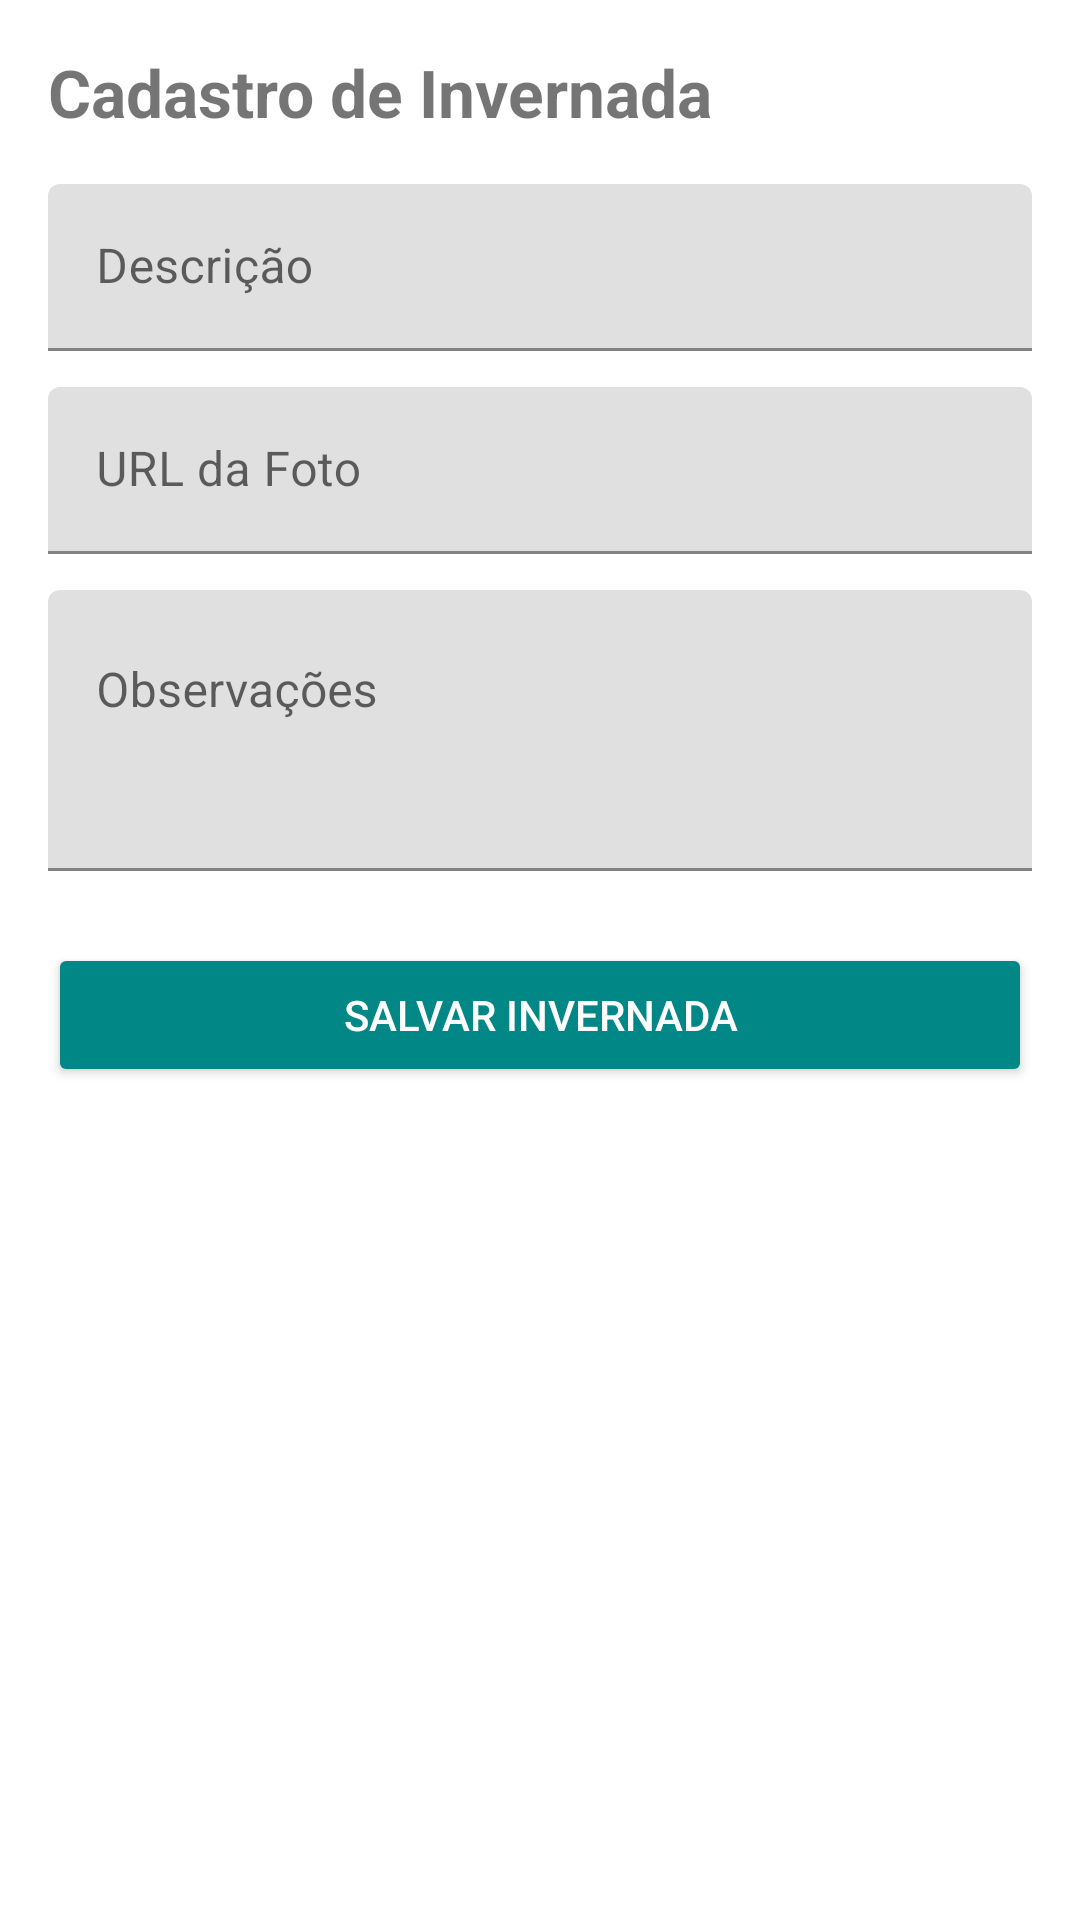

Here is an Android app screen rendered from its layout file. Give the layout XML and the strings, colors and styles it references.
<!-- AndroidManifest.xml: application theme Theme.GestaoBovinosApp -->
<!-- res/layout/activity_invernada_cadastro.xml -->
<?xml version="1.0" encoding="utf-8"?>
<androidx.constraintlayout.widget.ConstraintLayout
    xmlns:android="http://schemas.android.com/apk/res/android"
    xmlns:app="http://schemas.android.com/apk/res-auto"
    android:layout_width="match_parent"
    android:layout_height="match_parent"
    android:padding="16dp">

    <ScrollView
        android:layout_width="0dp"
        android:layout_height="0dp"
        app:layout_constraintTop_toTopOf="parent"
        app:layout_constraintBottom_toBottomOf="parent"
        app:layout_constraintStart_toStartOf="parent"
        app:layout_constraintEnd_toEndOf="parent">

        <LinearLayout
            android:orientation="vertical"
            android:layout_width="match_parent"
            android:layout_height="wrap_content">

            <TextView
                android:id="@+id/tvTitulo"
                android:layout_width="wrap_content"
                android:layout_height="wrap_content"
                android:text="Cadastro de Invernada"
                android:textSize="22sp"
                android:textStyle="bold"
                android:layout_marginBottom="16dp"/>

            <com.google.android.material.textfield.TextInputLayout
                android:layout_width="match_parent"
                android:layout_height="wrap_content"
                android:hint="Descrição">

                <com.google.android.material.textfield.TextInputEditText
                    android:id="@+id/etDescricao"
                    android:layout_width="match_parent"
                    android:layout_height="wrap_content"
                    android:inputType="textCapWords"/>
            </com.google.android.material.textfield.TextInputLayout>

            <com.google.android.material.textfield.TextInputLayout
                android:layout_width="match_parent"
                android:layout_height="wrap_content"
                android:hint="URL da Foto"
                android:layout_marginTop="12dp">

                <com.google.android.material.textfield.TextInputEditText
                    android:id="@+id/etUrlFoto"
                    android:layout_width="match_parent"
                    android:layout_height="wrap_content"
                    android:inputType="textUri"/>
            </com.google.android.material.textfield.TextInputLayout>

            <com.google.android.material.textfield.TextInputLayout
                android:layout_width="match_parent"
                android:layout_height="wrap_content"
                android:hint="Observações"
                android:layout_marginTop="12dp">

                <com.google.android.material.textfield.TextInputEditText
                    android:id="@+id/etObservacoes"
                    android:layout_width="match_parent"
                    android:layout_height="wrap_content"
                    android:inputType="textMultiLine"
                    android:lines="3"
                    android:gravity="top"/>
            </com.google.android.material.textfield.TextInputLayout>

            <Button
                android:id="@+id/btnSalvar"
                android:layout_width="match_parent"
                android:layout_height="wrap_content"
                android:text="Salvar Invernada"
                android:layout_marginTop="24dp"
                android:backgroundTint="@color/teal_700"
                android:textColor="@android:color/white"/>
        </LinearLayout>
    </ScrollView>

</androidx.constraintlayout.widget.ConstraintLayout>
<!-- resources referenced by this layout -->
<resources>
  <color name="teal_700">#FF018786</color>
  <style name="Theme.GestaoBovinosApp" parent="Theme.MaterialComponents.DayNight.DarkActionBar">
          
          <item name="colorPrimary">@color/purple_500</item>
          <item name="colorPrimaryVariant">@color/purple_700</item>
          <item name="colorOnPrimary">@color/white</item>
          
          <item name="colorSecondary">@color/teal_200</item>
          <item name="colorSecondaryVariant">@color/teal_700</item>
          <item name="colorOnSecondary">@color/black</item>
          
          <item name="android:statusBarColor" tools:targetApi="l">?attr/colorPrimaryVariant</item>
          
      </style>
  <color name="purple_500">#FF6200EE</color>
  <color name="purple_700">#FF3700B3</color>
  <color name="white">#FFFFFFFF</color>
  <color name="teal_200">#FF03DAC5</color>
  <color name="black">#FF000000</color>
</resources>
